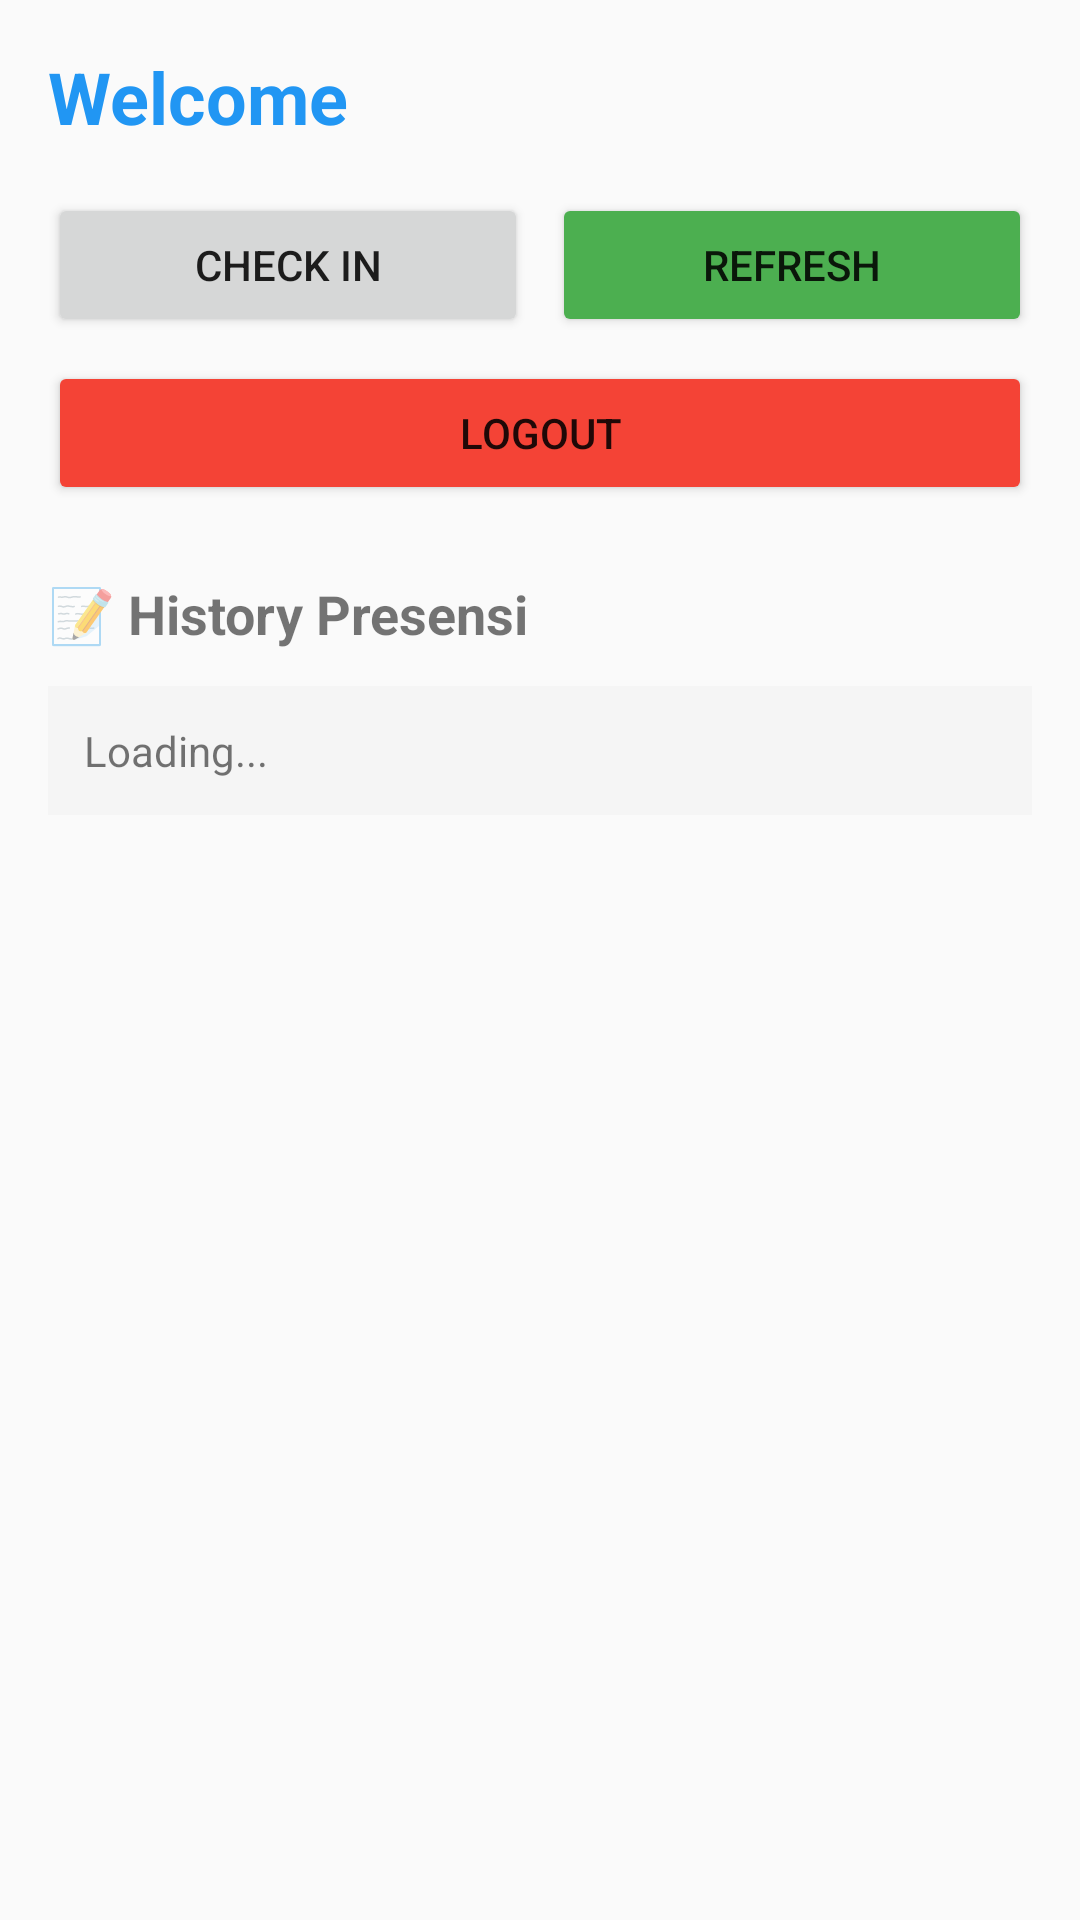

Reconstruct the res/layout file that produces this screen, plus the resources it refers to.
<!-- AndroidManifest.xml: application theme Theme.PresensiMobile -->
<!-- res/layout/activity_dashboard.xml -->
<?xml version="1.0" encoding="utf-8"?>
<ScrollView xmlns:android="http://schemas.android.com/apk/res/android"
    android:layout_width="match_parent"
    android:layout_height="match_parent"
    android:fillViewport="true">

    <LinearLayout
        android:layout_width="match_parent"
        android:layout_height="wrap_content"
        android:orientation="vertical"
        android:padding="16dp">

        <TextView
            android:id="@+id/tvWelcome"
            android:layout_width="wrap_content"
            android:layout_height="wrap_content"
            android:text="Welcome"
            android:textSize="24sp"
            android:textStyle="bold"
            android:textColor="#2196F3" />

        <LinearLayout
            android:layout_width="match_parent"
            android:layout_height="wrap_content"
            android:orientation="horizontal"
            android:layout_marginTop="16dp">

            <Button
                android:id="@+id/btnCheckin"
                android:layout_width="0dp"
                android:layout_height="wrap_content"
                android:layout_weight="1"
                android:text="Check In"
                android:layout_marginEnd="8dp"/>

            <Button
                android:id="@+id/btnRefresh"
                android:layout_width="0dp"
                android:layout_height="wrap_content"
                android:layout_weight="1"
                android:text="Refresh"
                android:backgroundTint="#4CAF50"/>

        </LinearLayout>

        <Button
            android:id="@+id/btnLogout"
            android:layout_width="match_parent"
            android:layout_height="wrap_content"
            android:layout_marginTop="8dp"
            android:text="Logout"
            android:backgroundTint="#F44336"/>

        <ProgressBar
            android:id="@+id/progressBar"
            android:layout_width="wrap_content"
            android:layout_height="wrap_content"
            android:layout_gravity="center"
            android:layout_marginTop="16dp"
            android:visibility="gone"/>

        <TextView
            android:layout_width="wrap_content"
            android:layout_height="wrap_content"
            android:layout_marginTop="24dp"
            android:text="📝 History Presensi"
            android:textSize="18sp"
            android:textStyle="bold" />

        <TextView
            android:id="@+id/tvHistory"
            android:layout_width="match_parent"
            android:layout_height="wrap_content"
            android:layout_marginTop="12dp"
            android:text="Loading..."
            android:padding="12dp"
            android:background="#F5F5F5"
            android:textSize="14sp"/>

    </LinearLayout>

</ScrollView>
<!-- resources referenced by this layout -->
<resources>
  <style name="Theme.PresensiMobile" parent="Theme.AppCompat.Light.DarkActionBar">
          
          <item name="colorPrimary">#2196F3</item>
          <item name="colorPrimaryDark">#1976D2</item>
          <item name="colorAccent">#03DAC5</item>
      </style>
</resources>
